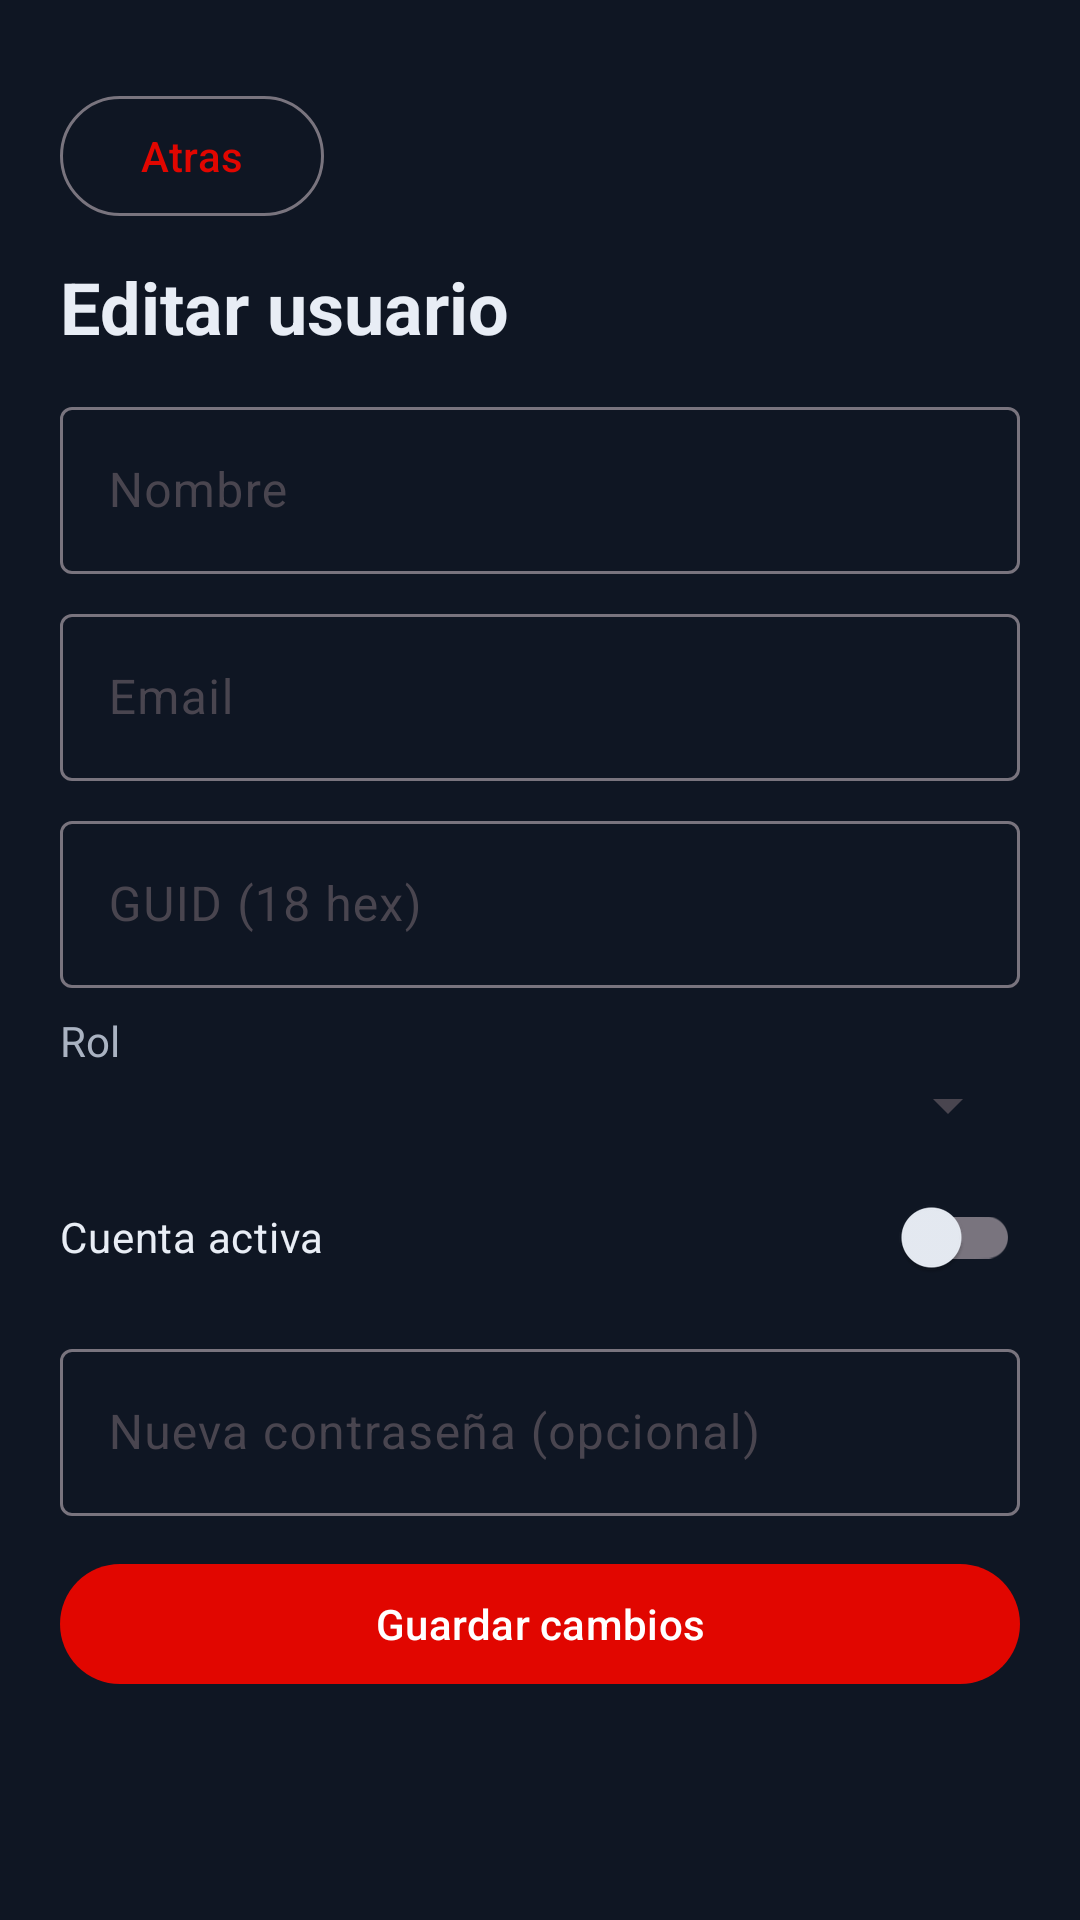

Write the Android layout XML for this screen, with the resource values it uses.
<!-- AndroidManifest.xml: application theme Theme.WebAppAdmin -->
<!-- res/layout/fragment_edit_user.xml -->
<?xml version="1.0" encoding="utf-8"?>
<ScrollView xmlns:android="http://schemas.android.com/apk/res/android"
    android:layout_width="match_parent"
    android:layout_height="match_parent"
    android:background="@color/brand_background"
    android:fillViewport="true"
    android:fitsSystemWindows="true">

    <LinearLayout
        android:layout_width="match_parent"
        android:layout_height="wrap_content"
        android:orientation="vertical"
        android:paddingStart="20dp"
        android:paddingEnd="20dp"
        android:paddingBottom="16dp"
        android:paddingTop="28dp">

        <com.google.android.material.button.MaterialButton
            android:id="@+id/btnBack"
            style="@style/Widget.Material3.Button.OutlinedButton"
            android:layout_width="wrap_content"
            android:layout_height="wrap_content"
            android:text="Atras" />

        <TextView
            android:layout_width="wrap_content"
            android:layout_height="wrap_content"
            android:layout_marginTop="10dp"
            android:text="Editar usuario"
            android:textColor="@color/brand_on_background"
            android:textSize="24sp"
            android:textStyle="bold" />

        <com.google.android.material.textfield.TextInputLayout
            android:layout_width="match_parent"
            android:layout_height="wrap_content"
            android:layout_marginTop="12dp">
            <com.google.android.material.textfield.TextInputEditText
                android:id="@+id/etNombre"
                android:layout_width="match_parent"
                android:layout_height="wrap_content"
                android:hint="Nombre" />
        </com.google.android.material.textfield.TextInputLayout>

        <com.google.android.material.textfield.TextInputLayout
            android:layout_width="match_parent"
            android:layout_height="wrap_content"
            android:layout_marginTop="8dp">
            <com.google.android.material.textfield.TextInputEditText
                android:id="@+id/etEmail"
                android:layout_width="match_parent"
                android:layout_height="wrap_content"
                android:hint="Email"
                android:inputType="textEmailAddress" />
        </com.google.android.material.textfield.TextInputLayout>

        <com.google.android.material.textfield.TextInputLayout
            android:layout_width="match_parent"
            android:layout_height="wrap_content"
            android:layout_marginTop="8dp">
            <com.google.android.material.textfield.TextInputEditText
                android:id="@+id/etGuid"
                android:layout_width="match_parent"
                android:layout_height="wrap_content"
                android:hint="GUID (18 hex)"
                android:maxLength="18" />
        </com.google.android.material.textfield.TextInputLayout>

        <TextView
            android:layout_width="match_parent"
            android:layout_height="wrap_content"
            android:layout_marginTop="8dp"
            android:text="Rol"
            android:textColor="#AAB3C2" />

        <Spinner
            android:id="@+id/spRol"
            android:layout_width="match_parent"
            android:layout_height="wrap_content" />

        <com.google.android.material.switchmaterial.SwitchMaterial
            android:id="@+id/switchActivo"
            android:layout_width="match_parent"
            android:layout_height="wrap_content"
            android:layout_marginTop="8dp"
            android:textColor="@color/brand_on_background"
            android:text="Cuenta activa" />

        <com.google.android.material.textfield.TextInputLayout
            android:layout_width="match_parent"
            android:layout_height="wrap_content"
            android:layout_marginTop="8dp">
            <com.google.android.material.textfield.TextInputEditText
                android:id="@+id/etPassword"
                android:layout_width="match_parent"
                android:layout_height="wrap_content"
                android:hint="Nueva contraseña (opcional)"
                android:inputType="textPassword" />
        </com.google.android.material.textfield.TextInputLayout>

        <ProgressBar
            android:id="@+id/progressBar"
            android:layout_width="wrap_content"
            android:layout_height="wrap_content"
            android:layout_gravity="center_horizontal"
            android:layout_marginTop="10dp"
            android:visibility="gone" />

        <TextView
            android:id="@+id/tvError"
            android:layout_width="match_parent"
            android:layout_height="wrap_content"
            android:layout_marginTop="8dp"
            android:textColor="#FF8A80"
            android:visibility="gone" />

        <com.google.android.material.button.MaterialButton
            android:id="@+id/btnSave"
            android:layout_width="match_parent"
            android:layout_height="wrap_content"
            android:layout_marginTop="12dp"
            android:text="Guardar cambios" />
    </LinearLayout>

</ScrollView>
<!-- resources referenced by this layout -->
<resources>
  <color name="brand_background">#0F1623</color>
  <color name="brand_on_background">#E8EDF5</color>
  <style name="Theme.WebAppAdmin" parent="Theme.Material3.DayNight.NoActionBar">
          <item name="colorPrimary">@color/brand_primary</item>
          <item name="colorOnPrimary">@color/brand_on_primary</item>
          <item name="colorPrimaryContainer">@color/brand_primary_dark</item>
          <item name="colorSecondary">@color/brand_primary</item>
          <item name="android:windowBackground">@color/brand_background</item>
          <item name="colorSurface">@color/brand_surface</item>
          <item name="colorOnSurface">@color/brand_on_background</item>
          <item name="android:statusBarColor" tools:targetApi="l">@android:color/transparent</item>
      </style>
  <color name="brand_primary">#E10600</color>
  <color name="brand_on_primary">#FFFFFF</color>
  <color name="brand_primary_dark">#9A0400</color>
  <color name="brand_surface">#151E2E</color>
</resources>
